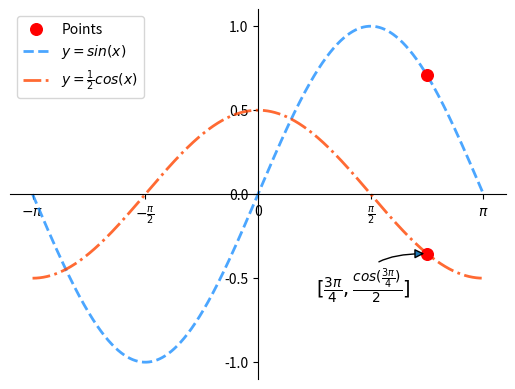

Reproduce this figure in Python.
# -*- coding: utf-8 -*-
from __future__ import unicode_literals
"""
demo02_plot.py  基本绘图
"""
import numpy as np
import matplotlib.pyplot as mp

# 绘制一条正弦曲线
x = np.linspace(-np.pi, np.pi, 1000)
print(x.shape)
# 矢量化的sin方法将会返回每个x对应的y
sinx = np.sin(x)
# 绘制一条余弦曲线   cos(x)/2
cosx = np.cos(x) / 2

# 设置坐标轴的范围   第一象限
# mp.xlim(0, np.pi + 0.1)
# mp.ylim(0, 1.1)

# 修改坐标轴刻度
mp.xticks(
    [-np.pi, -np.pi / 2, 0, np.pi / 2, np.pi],
    [r'$-\pi$', r'$-\frac{\pi}{2}$', '0',
     r'$\frac{\pi}{2}$', r'$\pi$'])
mp.yticks([-1.0, -0.5, 0, 0.5, 1])

# 设置坐标轴
ax = mp.gca()
ax.spines['top'].set_color('none')
ax.spines['right'].set_color('none')
ax.spines['left'].set_position(('data', 0))
ax.spines['bottom'].set_position(('data', 0))

# 绘制特殊点
px = [3 / 4 * np.pi, 3 / 4 * np.pi]
py = [np.sin(px[0]), np.cos(px[1]) / 2]
mp.scatter(px, py, marker='o', color='red',
           s=70, label='Points', zorder=3)


# 添加备注
mp.annotate(
    r'$[\frac{3\pi}{4}, \frac{cos(\frac{3\pi}{4})}{2}]$',
    xycoords='data',
    xy=(3 / 4 * np.pi, np.cos(px[1]) / 2),
    textcoords='offset points',
    xytext=(-80, -30),
    fontsize=14,
    arrowprops=dict(
        arrowstyle='-|>',
        connectionstyle='angle3'
    )
)

mp.plot(x, sinx, linestyle='--', alpha=0.8,
        linewidth=2, color='dodgerblue',
        label=r'$y=sin(x)$')
mp.plot(x, cosx, linestyle='-.', alpha=0.8,
        linewidth=2, color='orangered',
        label=r'$y=\frac{1}{2}cos(x)$')


mp.legend()
mp.show()
